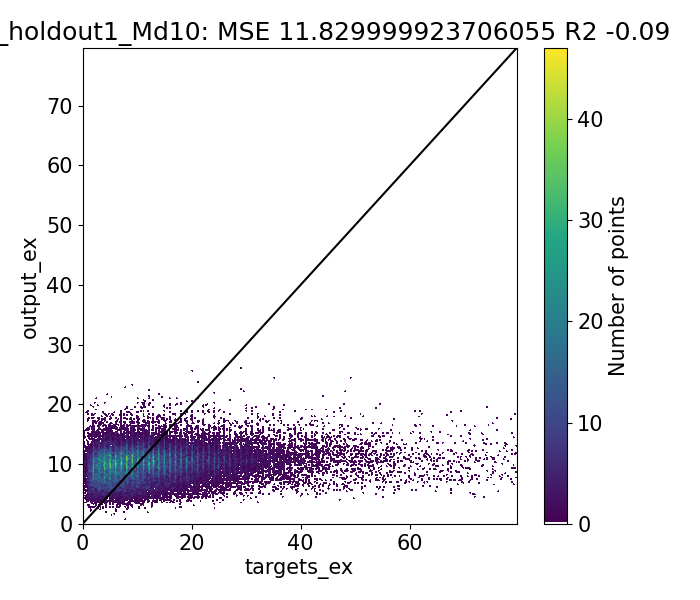

Values plotted in this chart, from the file beside it:
Target, Output, Diff
1.08, 14.79, -13.71
1.19, 15.95, -14.76
1.6, 14.66, -13.06
0.684, 9.557, -8.873
0.93, 13.78, -12.85
2.0, 13.68, -11.68
2.0, 14.91, -12.91
1.285, 11, -9.712
1.71, 11.71, -10
1.954, 11.48, -9.524
1.61, 12.07, -10.46
2.507, 10.76, -8.251
0.9462, 7.387, -6.441
1.587, 10.98, -9.394
1.138, 10.84, -9.705
3.0, 10.4, -7.398
2.0, 11.59, -9.585
1.686, 11.52, -9.837
2.074, 12.09, -10.02
3.153, 11.55, -8.401
0.56, 6.593, -6.033
1.214, 7.923, -6.709
2.434, 12.16, -9.727
1.437, 11.68, -10.24
5.0, 13.78, -8.779
2.0, 14.99, -12.99
4.353, 8.246, -3.893
3.221, 8.517, -5.296
4.867, 9.747, -4.88
3.473, 6.205, -2.733
2.01, 8.063, -6.053
1.991, 8.289, -6.298
2.635, 9.254, -6.619
4.236, 7.851, -3.616
1.298, 4.191, -2.893
1.658, 5.021, -3.363
3.214, 8.564, -5.349
1.807, 7.875, -6.068
7.0, 7.703, -0.7035
2.0, 8.332, -6.332
3.776, 8.717, -4.941
2.968, 8.705, -5.737
4.778, 9.939, -5.161
3.739, 5.568, -1.828
1.816, 8.744, -6.928
1.69, 8.76, -7.07
2.458, 9.68, -7.222
2.75, 9.266, -6.516
3.558, 8.661, -5.103
1.017, 4.694, -3.678
1.51, 5.563, -4.053
2.624, 8.559, -5.935
1.42, 8.689, -7.269
5.0, 8.44, -3.44
2.0, 8.751, -6.751
1.597, 16.18, -14.58
2.12, 12.3, -10.18
2.225, 12.7, -10.47
1.58, 12.55, -10.97
3.522, 11.8, -8.277
... 39,364 more rows
